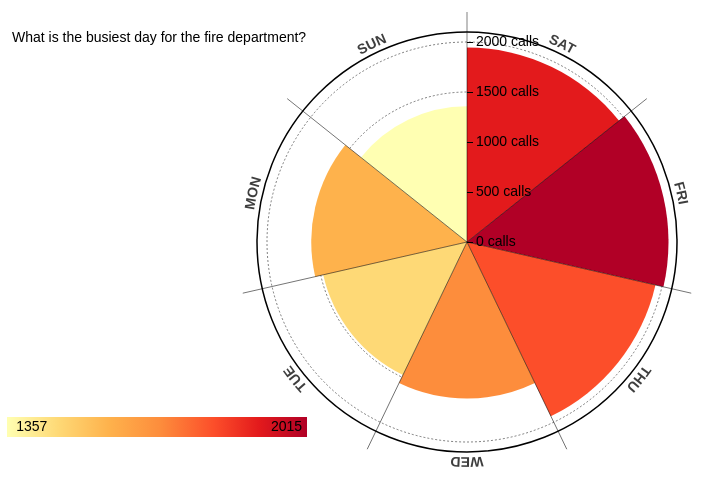
D3 v3 page, settled after 360 driven frames (6 s of simulated time); the page loaded 1 data file(s).



var width = 960,
    height = 500,
    barHeight = height / 2 - 40;

var formatNumber = d3.format("s");

var color = d3.scale.ordinal()
    .range(["#e31a1c","#b10026","#fc4e2a","#fd8d3c","#fed976","#feb24c","#ffffb2"]);

var svg = d3.select('body').append("svg")
    .attr("width", width)
    .attr("height", height)
  .append("g")
    .attr("transform", "translate(" + width/2 + "," + height/2 + ")");

d3.csv("dayCount.csv", function(error, data) {

  var extent = [0,2100];
  var barScale = d3.scale.linear()
      .domain(extent)
      .range([0, barHeight]);

  var keys = data.map(function(d,i) { return d.Day; });
  var numBars = keys.length;

  var x = d3.scale.linear()
      .domain(extent)
      .range([0, -barHeight]);
	var i = 0;
  var xAxis = d3.svg.axis()
      .scale(x).orient("right")
      .ticks(6)
      .tickFormat(function(d){var x = i + " calls";
                              i+=500;
                              return x});
    
    
    
  var circles = svg.selectAll("circle")
          .data(x.ticks(5))
        .enter().append("circle")
          .attr("r", function(d) {return barScale(d);})
          .style("fill", "none")
          .style("stroke", "black")
          .style("stroke-dasharray", "2,2")
          .style("stroke-width",".5px");

  var arc = d3.svg.arc()
      .startAngle(function(d,i) { return (i * 2 * Math.PI) / numBars; })
      .endAngle(function(d,i) { return ((i + 1) * 2 * Math.PI) / numBars; })
      .innerRadius(0);
  
  var segments = svg.selectAll("path")
          .data(data)
        .enter().append("path")
          .each(function(d) { d.outerRadius = 0; })
          .style("fill", function (d) { return color(d.Day); })
          .attr("d", arc);

  segments.transition().ease("elastic").duration(1000).delay(function(d,i) {return (25-i)*100;})
          .attrTween("d", function(d,index) {
            var i = d3.interpolate(d.outerRadius, barScale(+d.CallCount));
            return function(t) { d.outerRadius = i(t); return arc(d,index); };
          });

  svg.append("circle")
      .attr("r", barHeight)
      .classed("outer", true)
      .style("fill", "none")
      .style("stroke", "black")
      .style("stroke-width","1.5px");

  var lines = svg.selectAll("line")
      .data(keys)
    .enter().append("line")
      .attr("y2", -barHeight - 20)
      .style("stroke", "black")
      .style("stroke-width",".5px")
      .attr("transform", function(d, i) { return "rotate(" + (i * 360 / numBars) + ")"; });

  svg.append("g")
    .attr("class", "x axis")
    .call(xAxis);

  var labelRadius = barHeight * 1.025;

  var labels = svg.append("g")
      .classed("labels", true);

  labels.append("def")
        .append("path")
        .attr("id", "label-path")
        .attr("d", "m0 " + -labelRadius + " a" + labelRadius + " " + labelRadius + " 0 1,1 -0.01 0");

  labels.selectAll("text")
        .data(keys)
      .enter().append("text")
        .style("text-anchor", "middle")
        .style("font-weight","bold")
        .style("fill", function(d, i) {return "#3e3e3e";})
        .append("textPath")
        .attr("xlink:href", "#label-path")
        .attr("startOffset", function(d, i) {return i * 100 / numBars + 50 / numBars + '%';})
        .text(function(d) {return d.toUpperCase(); });
  
  var defs = svg.append("defs");
	
	var linearGradient = defs.append("linearGradient")
    .attr("id", "linear-gradient");
  linearGradient.append("stop") 
    .attr("offset", "0%")   
    .attr("stop-color", "#ffffb2")

linearGradient.append("stop") 
    .attr("offset", "17%")   
    .attr("stop-color", "#fed976");
  linearGradient.append("stop") 
    .attr("offset", "34%")   
    .attr("stop-color", "#feb24c");
  linearGradient.append("stop") 
    .attr("offset", "51%")   
    .attr("stop-color", "#fd8d3c");
  linearGradient.append("stop") 
    .attr("offset", "69%")   
    .attr("stop-color", "#fc4e2a");
  linearGradient.append("stop") 
    .attr("offset", "84%")   
    .attr("stop-color", "#e31a1c");
  linearGradient.append("stop") 
    .attr("offset", "100%")   
    .attr("stop-color", "#b10026");
  
  svg.append("rect")
  .attr("x", -width+500)
	.attr("y", 175)
	.attr("width", 300)
	.attr("height", 20)
	.style("fill", "url(#linear-gradient)");
  
  svg.append("rect")
  .attr("x", -width+500)
	.attr("y", 175)
	.attr("width", 300)
	.attr("height", 20)
	.style("fill", "url(#linear)");
  
  svg.append("g")
        .attr("class", "x axis")
        .append("text")
      	.attr("dy", "13.5em")
  			.attr("dx", "-14em")
      	.attr("fill", "#000")
      	.text("2015");;

  			svg.append("g")
        .attr("class", "x axis")
        .append("text")
      	.attr("dy", "13.5em")
  			.attr("dx", "-32.2em")
      	.attr("fill", "#000")
      	.text("1357");;
  
  svg.append("g")
        .attr("class", "x axis")
        .append("text")
      	.attr("dy", "-200")
  			.attr("dx", "-32.5em")
      	.attr("fill", "#000")
      	.text("What is the busiest day for the fire department?");;

});
	


### data: dayCount.csv
Day, CallCount
Sat, 1945
Fri, 2015
Thu, 1933
Wed, 1566
Tue, 1475
Mon, 1557
Sun, 1357